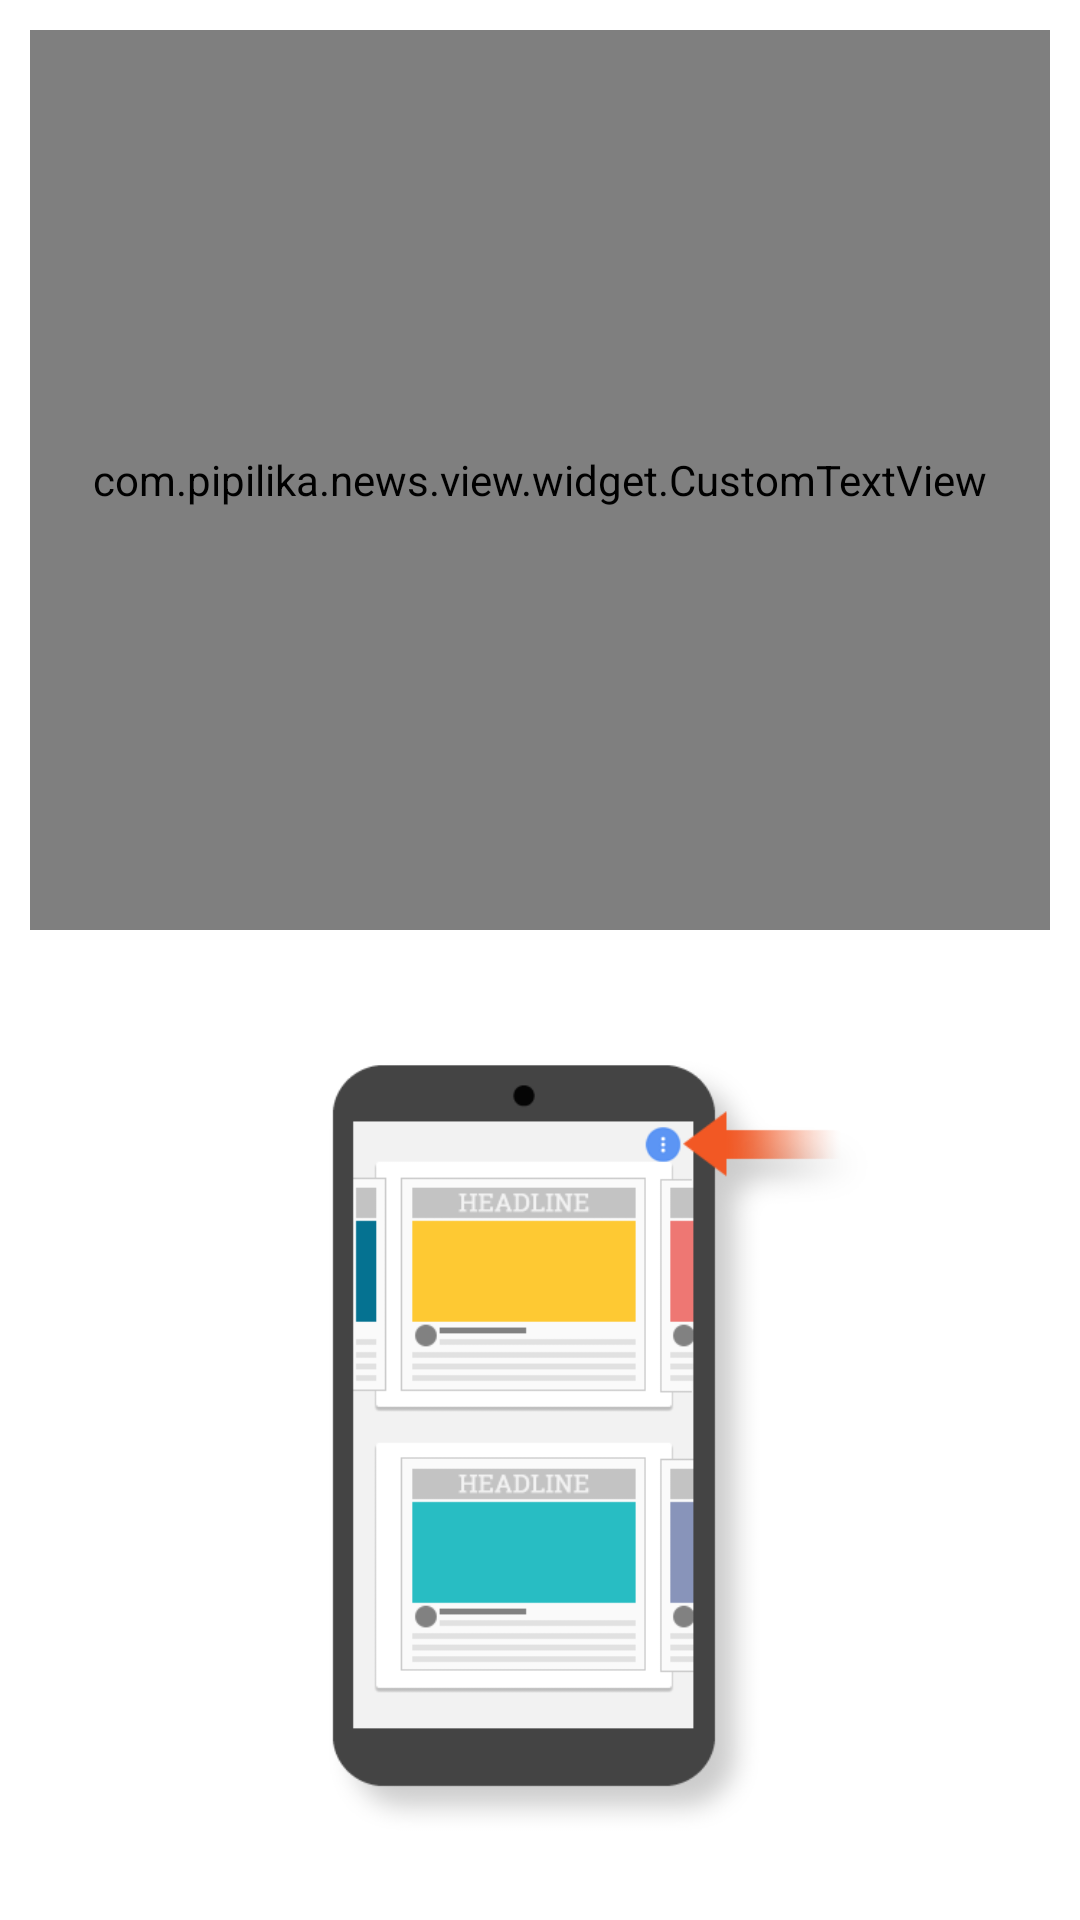

Write the Android layout XML for this screen, with the resource values it uses.
<!-- AndroidManifest.xml: fallback theme Theme.MaterialComponents.DayNight.NoActionBar -->
<!-- res/layout/fragment_welcome_four.xml -->
<?xml version="1.0" encoding="utf-8"?>
<RelativeLayout xmlns:android="http://schemas.android.com/apk/res/android"
    xmlns:app="http://schemas.android.com/apk/res-auto"
    android:layout_width="match_parent"
    android:layout_height="match_parent"
    android:orientation="vertical">

    <LinearLayout
        android:layout_width="match_parent"

        android:layout_height="match_parent"
        android:layout_alignParentTop="true"
        android:layout_marginTop="0dp"
        android:orientation="vertical">

        <LinearLayout
            android:layout_width="match_parent"
            android:layout_height="0dip"
            android:layout_weight="1"
            android:gravity="center"
            android:padding="10dip">

            <com.pipilika.news.view.widget.CustomTextView
                style="@style/welcomeActivityButtonTextColor"
                android:layout_width="match_parent"
                android:layout_height="match_parent"
                android:gravity="center"
                android:text="অপশন মেন্যু থেকে পাবেন পুরানো খবর পাবার অপশন"
                android:textSize="25dp"

                app:font="kalpurush.ttf" />

        </LinearLayout>

        <LinearLayout
            android:layout_width="match_parent"
            android:layout_height="0dip"
            android:layout_weight="1">

            <ImageView
                android:layout_width="match_parent"
                android:layout_height="wrap_content"
                android:scaleType="fitStart"
                android:src="@drawable/welcome_4" />
        </LinearLayout>
    </LinearLayout>
</RelativeLayout>
<!-- resources referenced by this layout -->
<resources>
  <!-- drawable welcome_4: png bitmap (drawable, 29644 bytes) -->
  <style name="welcomeActivityButtonTextColor">
          <item name="android:textColor">@android:color/white</item>
          <item name="night_textColor">@android:color/black</item>
      </style>
</resources>
